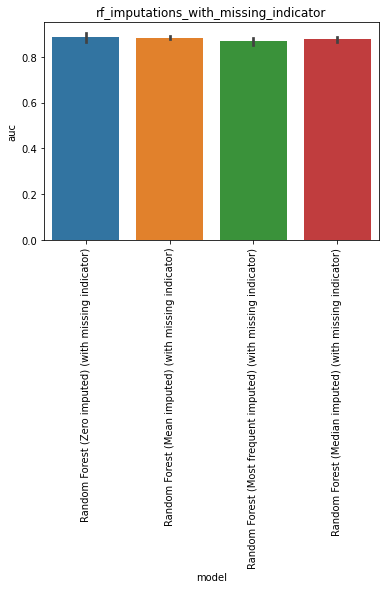

The data file committed next to this chart (first rows):
, model, auc, model_train_nan, imputer, chain, group, seed, epitope, species, train_alpha_only, train_beta_only, train_both, train_non, train_total, test_total, df_size, gene_features, missing_indicator, test_nr, improvement
0, Random Forest (Zero imputed) (with missi…, 0.8498, True, , both, rf_imputations_with_missing_indicator, 0.0, GILGFVFTL, HomoSapiens, 8.0, 23.0, 9.0, 0.0, 40.0, 108.0, 50.0, , True, 5, 
1, Random Forest (Zero imputed) (with missi…, 0.88, True, , both, rf_imputations_with_missing_indicator, 1.0, GILGFVFTL, HomoSapiens, 12.0, 21.0, 7.0, 0.0, 40.0, 108.0, 50.0, , True, 5, 
2, Random Forest (Zero imputed) (with missi…, 0.9059, True, , both, rf_imputations_with_missing_indicator, 2.0, GILGFVFTL, HomoSapiens, 13.0, 20.0, 7.0, 0.0, 40.0, 108.0, 50.0, , True, 5, 
3, Random Forest (Zero imputed) (with missi…, 0.8964, True, , both, rf_imputations_with_missing_indicator, 3.0, GILGFVFTL, HomoSapiens, 11.0, 22.0, 7.0, 0.0, 40.0, 108.0, 50.0, , True, 5, 
4, Random Forest (Zero imputed) (with missi…, 0.8974, True, , both, rf_imputations_with_missing_indicator, 4.0, GILGFVFTL, HomoSapiens, 10.0, 22.0, 8.0, 0.0, 40.0, 108.0, 50.0, , True, 5, 
0, Random Forest (Mean imputed) (with missi…, 0.8826, True, , both, rf_imputations_with_missing_indicator, 0.0, GILGFVFTL, HomoSapiens, 8.0, 23.0, 9.0, 0.0, 40.0, 108.0, 50.0, , True, 6, 
1, Random Forest (Mean imputed) (with missi…, 0.8726, True, , both, rf_imputations_with_missing_indicator, 1.0, GILGFVFTL, HomoSapiens, 12.0, 21.0, 7.0, 0.0, 40.0, 108.0, 50.0, , True, 6, 
2, Random Forest (Mean imputed) (with missi…, 0.8878, True, , both, rf_imputations_with_missing_indicator, 2.0, GILGFVFTL, HomoSapiens, 13.0, 20.0, 7.0, 0.0, 40.0, 108.0, 50.0, , True, 6, 
3, Random Forest (Mean imputed) (with missi…, 0.8886, True, , both, rf_imputations_with_missing_indicator, 3.0, GILGFVFTL, HomoSapiens, 11.0, 22.0, 7.0, 0.0, 40.0, 108.0, 50.0, , True, 6, 
4, Random Forest (Mean imputed) (with missi…, 0.8879, True, , both, rf_imputations_with_missing_indicator, 4.0, GILGFVFTL, HomoSapiens, 10.0, 22.0, 8.0, 0.0, 40.0, 108.0, 50.0, , True, 6, 
0, Random Forest (Most frequent imputed) (w…, 0.8612, True, , both, rf_imputations_with_missing_indicator, 0.0, GILGFVFTL, HomoSapiens, 8.0, 23.0, 9.0, 0.0, 40.0, 108.0, 50.0, , True, 7, 
1, Random Forest (Most frequent imputed) (w…, 0.8524, True, , both, rf_imputations_with_missing_indicator, 1.0, GILGFVFTL, HomoSapiens, 12.0, 21.0, 7.0, 0.0, 40.0, 108.0, 50.0, , True, 7, 
2, Random Forest (Most frequent imputed) (w…, 0.8888, True, , both, rf_imputations_with_missing_indicator, 2.0, GILGFVFTL, HomoSapiens, 13.0, 20.0, 7.0, 0.0, 40.0, 108.0, 50.0, , True, 7, 
3, Random Forest (Most frequent imputed) (w…, 0.8547, True, , both, rf_imputations_with_missing_indicator, 3.0, GILGFVFTL, HomoSapiens, 11.0, 22.0, 7.0, 0.0, 40.0, 108.0, 50.0, , True, 7, 
4, Random Forest (Most frequent imputed) (w…, 0.885, True, , both, rf_imputations_with_missing_indicator, 4.0, GILGFVFTL, HomoSapiens, 10.0, 22.0, 8.0, 0.0, 40.0, 108.0, 50.0, , True, 7, 
0, Random Forest (Median imputed) (with mis…, 0.8621, True, , both, rf_imputations_with_missing_indicator, 0.0, GILGFVFTL, HomoSapiens, 8.0, 23.0, 9.0, 0.0, 40.0, 108.0, 50.0, , True, 8, 
1, Random Forest (Median imputed) (with mis…, 0.8748, True, , both, rf_imputations_with_missing_indicator, 1.0, GILGFVFTL, HomoSapiens, 12.0, 21.0, 7.0, 0.0, 40.0, 108.0, 50.0, , True, 8, 
2, Random Forest (Median imputed) (with mis…, 0.8841, True, , both, rf_imputations_with_missing_indicator, 2.0, GILGFVFTL, HomoSapiens, 13.0, 20.0, 7.0, 0.0, 40.0, 108.0, 50.0, , True, 8, 
3, Random Forest (Median imputed) (with mis…, 0.8729, True, , both, rf_imputations_with_missing_indicator, 3.0, GILGFVFTL, HomoSapiens, 11.0, 22.0, 7.0, 0.0, 40.0, 108.0, 50.0, , True, 8, 
4, Random Forest (Median imputed) (with mis…, 0.8919, True, , both, rf_imputations_with_missing_indicator, 4.0, GILGFVFTL, HomoSapiens, 10.0, 22.0, 8.0, 0.0, 40.0, 108.0, 50.0, , True, 8, 
